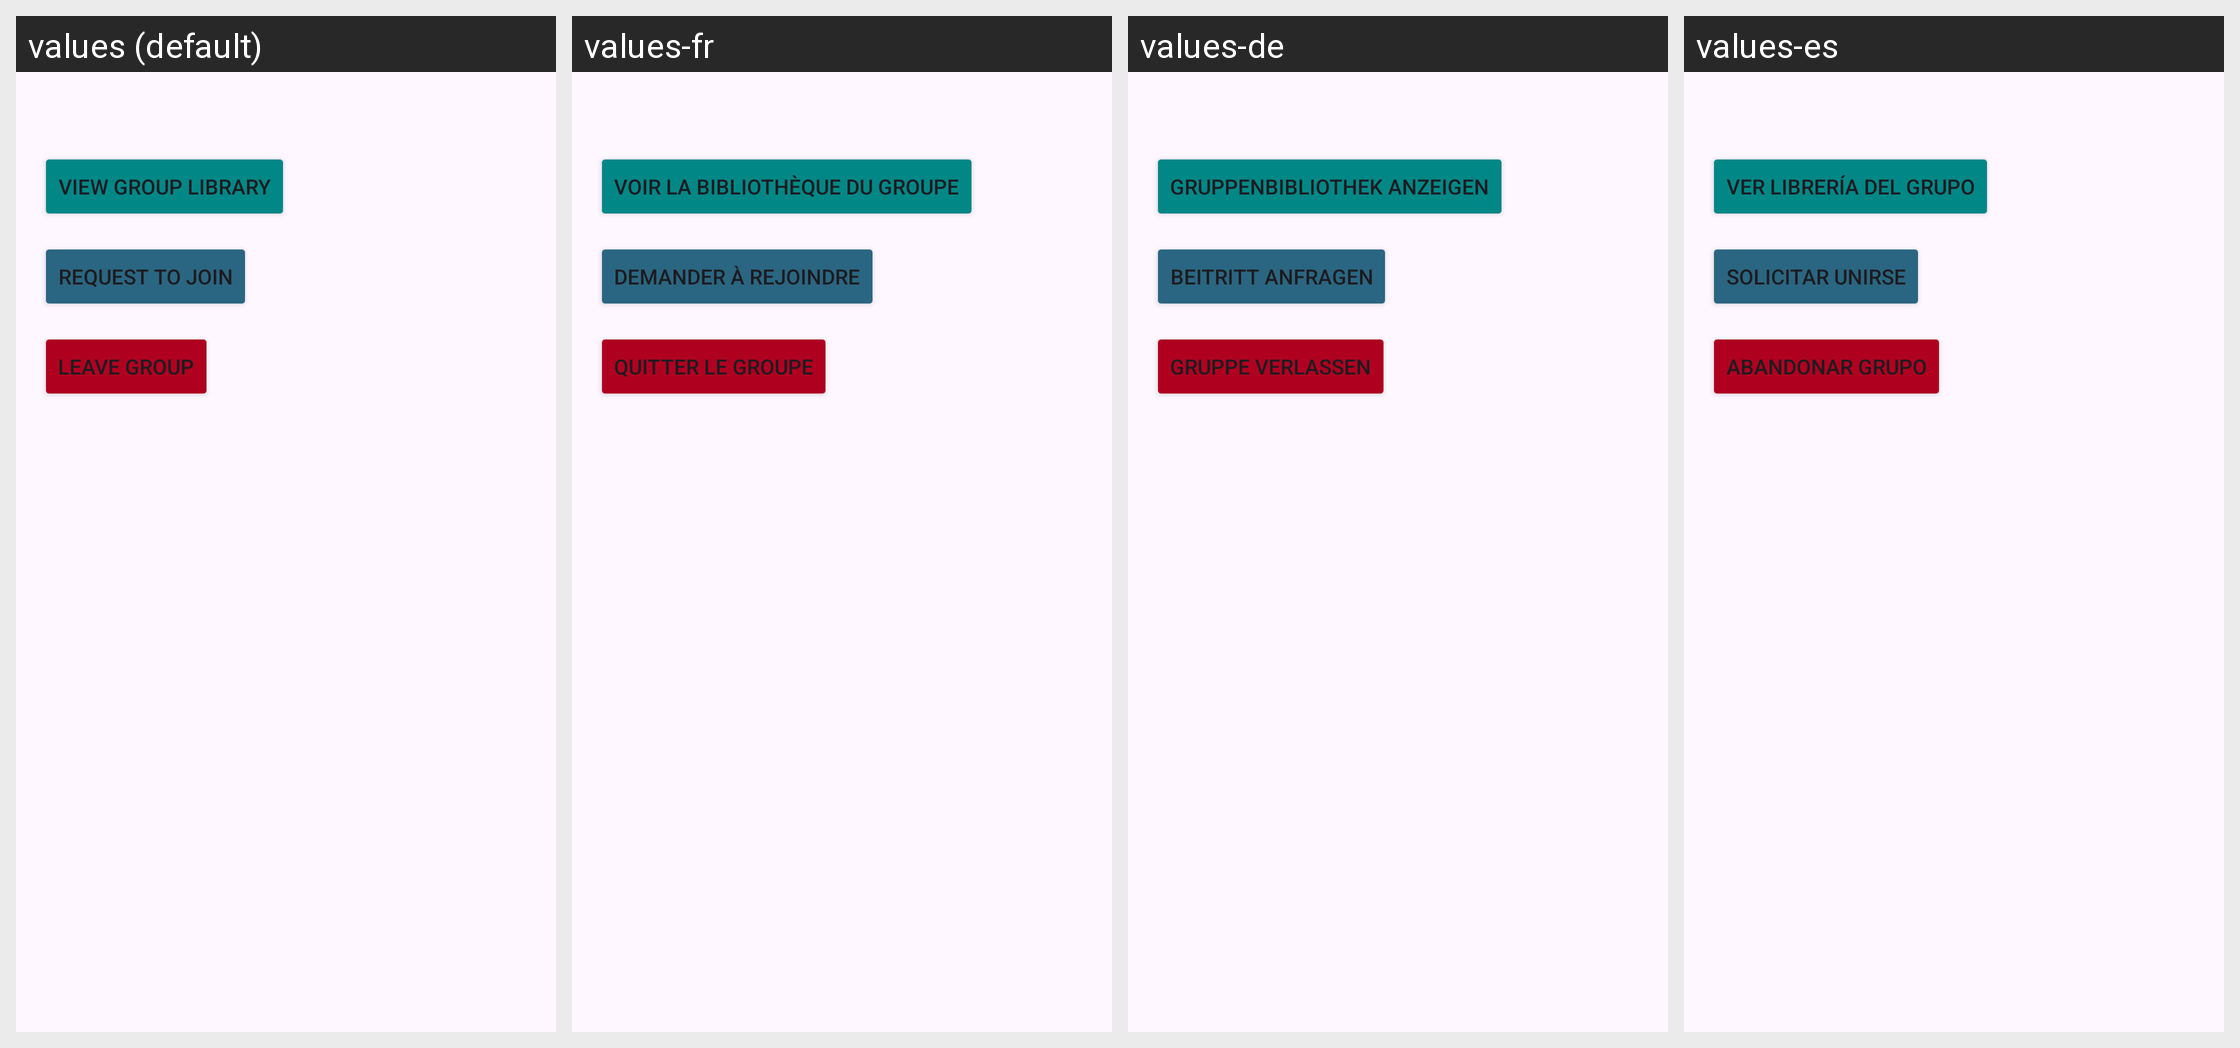

This grid shows one Android layout under several languages. Give, for every string resource on the screen, its name, the default text and each shown locale's text.
Android screen res/layout/dialog_group_details.xml rendered under 4 locales, left to right: values (default), values-fr, values-de, values-es. Device: Nexus 5 (rendered at 1080×1920; each locale shown at half size, 540×960, under a caption strip naming it); theme Theme.Material3.Light.NoActionBar.
Strings drawn on this screen, with the default value and each locale's value (text and hints the layout hard-codes, and strings that could not be matched under every locale, appear in the picture but are not listed):

view_group_library
  values: View group library
  values-fr: Voir la bibliothèque du groupe
  values-de: Gruppenbibliothek anzeigen
  values-es: Ver librería del grupo

request_to_join
  values: Request to join
  values-fr: Demander à rejoindre
  values-de: Beitritt anfragen
  values-es: Solicitar unirse

leave_group
  values: Leave group
  values-fr: Quitter le groupe
  values-de: Gruppe verlassen
  values-es: Abandonar grupo
